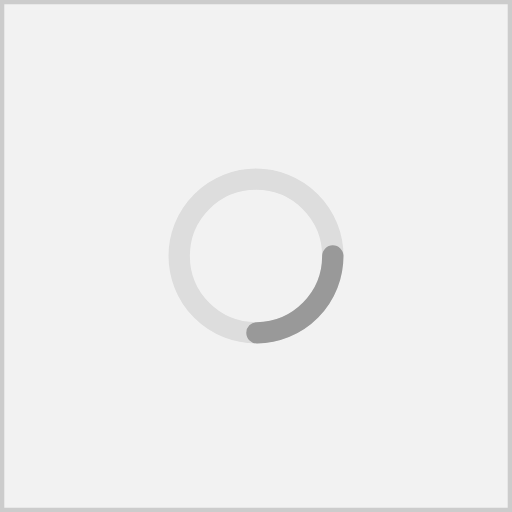
t = 0.00 s
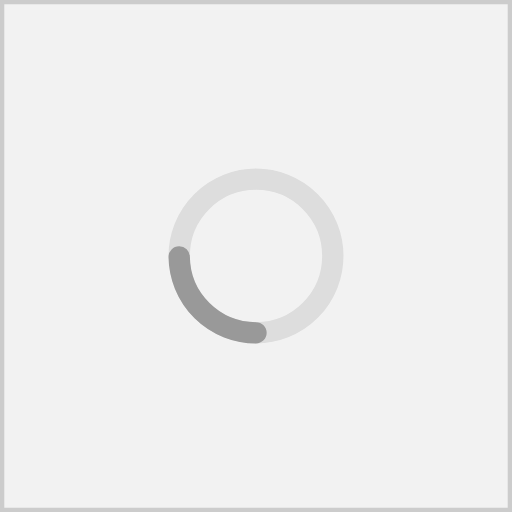
t = 0.20 s
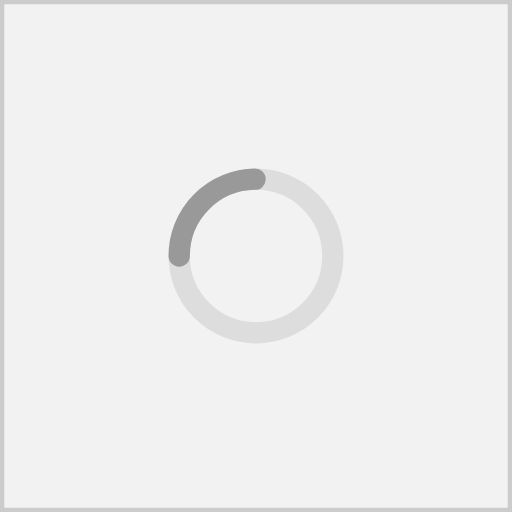
t = 0.40 s
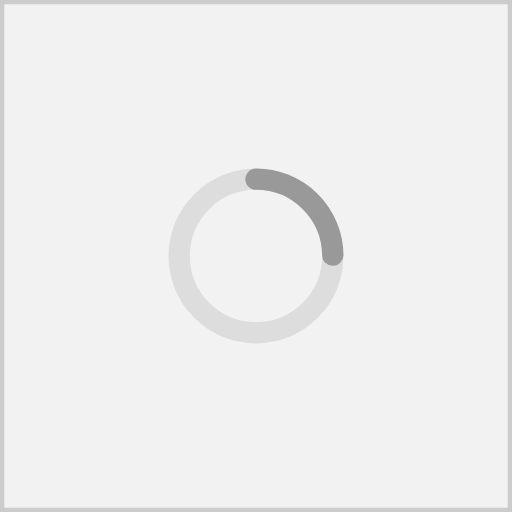
t = 0.60 s

The animated SVG that drew these frames (rendered in a browser with its animation timeline set to each time). Animation: 1 SMIL element (animateTransform=1); one cycle of 0.80 s, repeats indefinitely.

<svg xmlns="http://www.w3.org/2000/svg" width="120" height="120" viewBox="0 0 120 120" role="img" aria-label="Loading image">
  <rect x="0.5" y="0.5" width="119" height="119" fill="#f2f2f2" stroke="#cccccc"/>
  <circle cx="60" cy="60" r="18" fill="none" stroke="#dddddd" stroke-width="5"/>
  <circle cx="60" cy="60" r="18" fill="none" stroke="#999999" stroke-width="5" stroke-linecap="round" stroke-dasharray="28 200">
    <animateTransform attributeName="transform" type="rotate" from="0 60 60" to="360 60 60" dur="0.8s" repeatCount="indefinite"/>
  </circle>
</svg>
